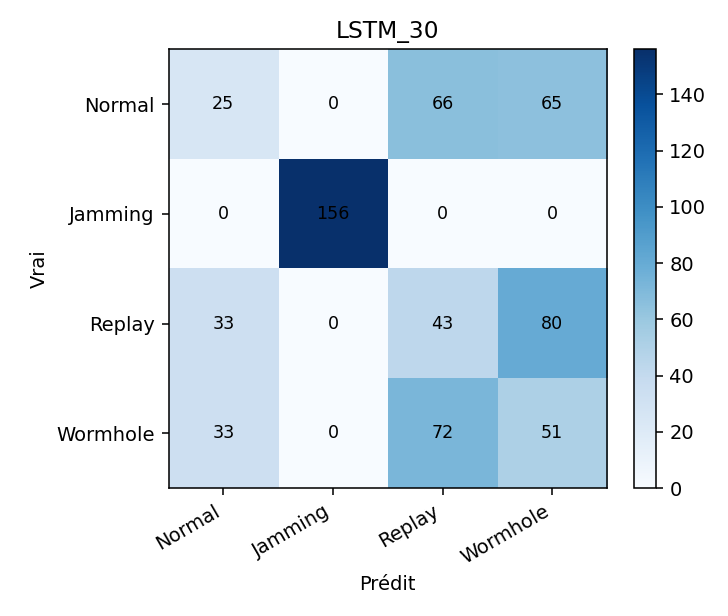

The table this chart was drawn from, first rows:
, Normal, Jamming, Replay, Wormhole
Normal, 25, 0, 66, 65
Jamming, 0, 156, 0, 0
Replay, 33, 0, 43, 80
Wormhole, 33, 0, 72, 51
